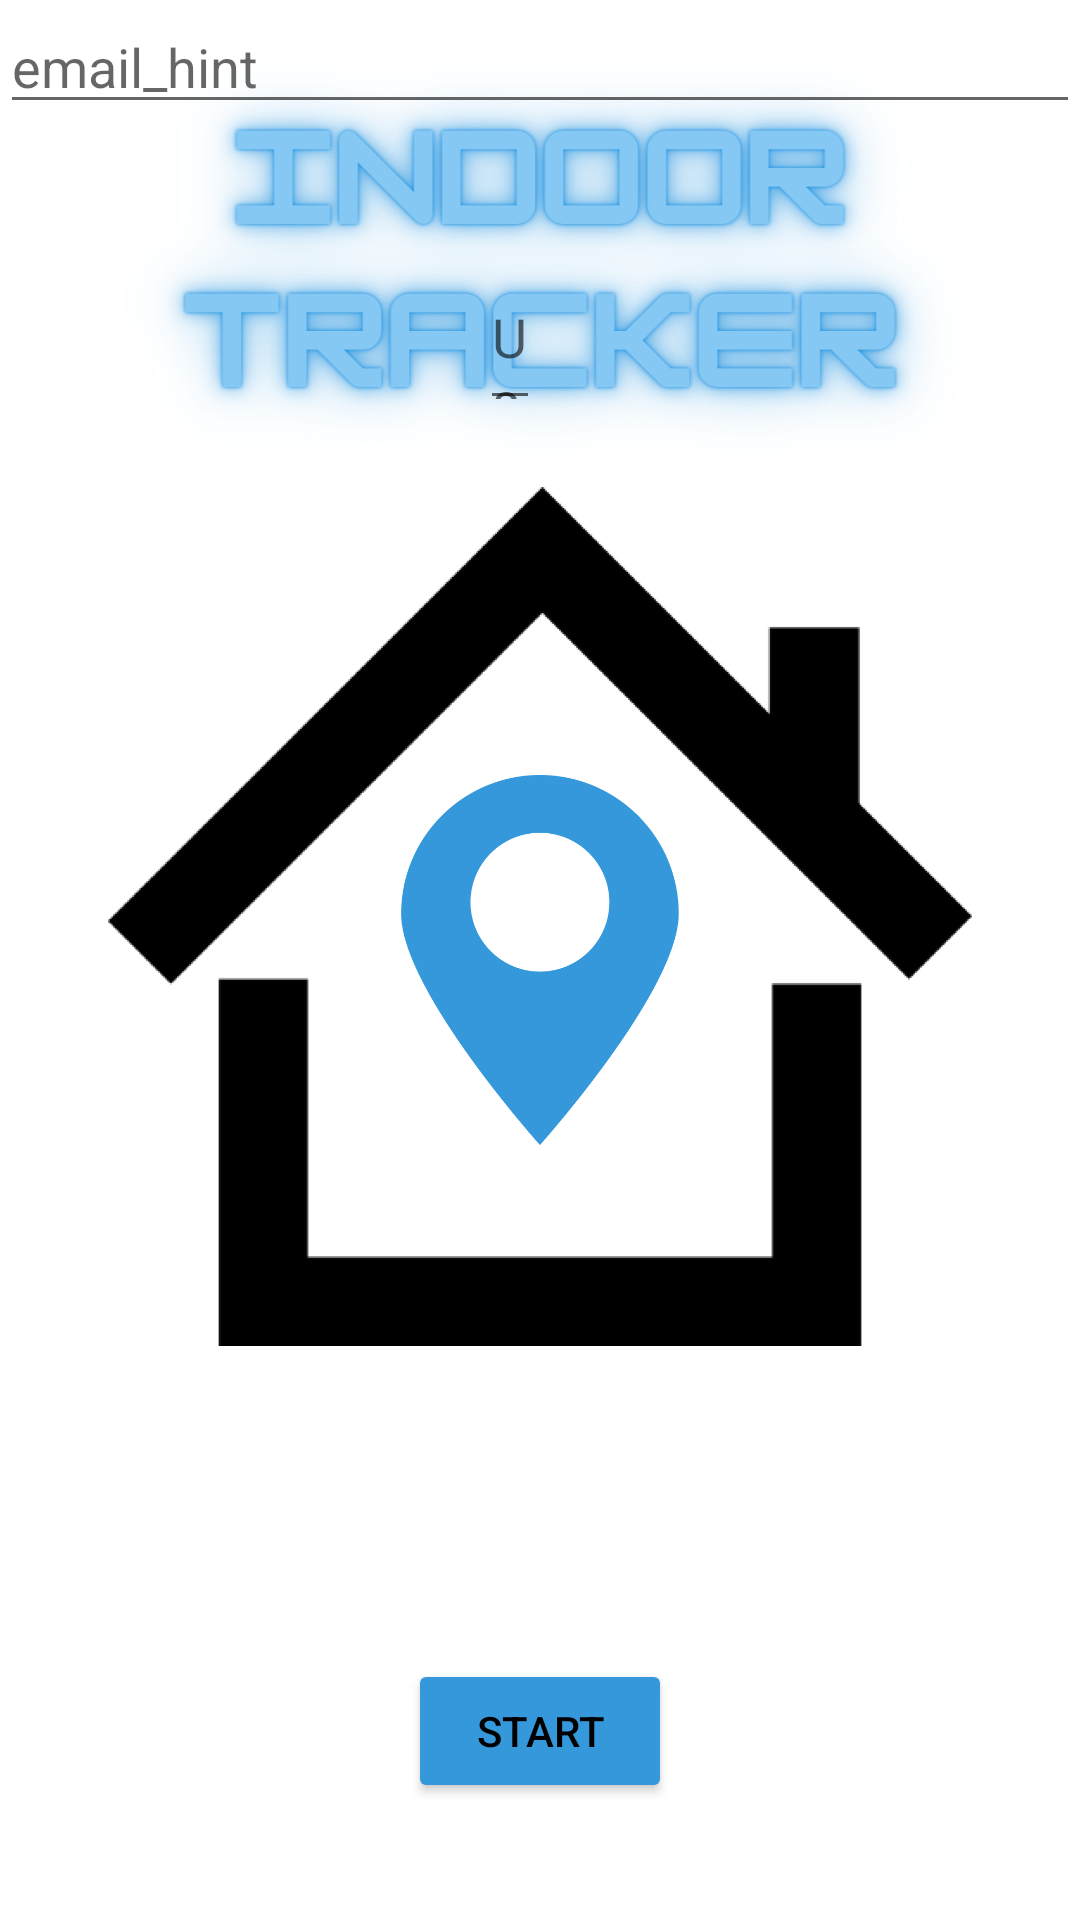

Here is an Android app screen rendered from its layout file. Give the layout XML and the strings, colors and styles it references.
<!-- AndroidManifest.xml: application theme Theme.IndoorMap -->
<!-- res/layout/activity_start_page.xml -->
<?xml version="1.0" encoding="utf-8"?>

<RelativeLayout xmlns:android="http://schemas.android.com/apk/res/android"
    xmlns:app="http://schemas.android.com/apk/res-auto"
    xmlns:tools="http://schemas.android.com/tools"
    android:layout_width="match_parent"
    android:layout_height="match_parent"
    android:background="@color/white"
    tools:context=".StartPage">


    <Button
        android:id="@+id/START"
        android:layout_width="wrap_content"
        android:layout_height="wrap_content"
        android:layout_alignParentTop="true"
        android:layout_centerHorizontal="true"
        android:layout_marginTop="553dp"
        android:layout_marginEnd="10dp"
        android:backgroundTint="#3498db"
        android:text="start"
        android:textColor="@color/black"
        app:iconTint="#3498db" />

    <ImageView
        android:id="@+id/imageView3"
        android:layout_width="match_parent"
        android:layout_height="match_parent"
        android:layout_alignParentTop="true"
        android:layout_alignParentEnd="true"
        android:layout_marginTop="0dp"
        android:layout_marginEnd="0dp"
        app:srcCompat="@drawable/start" />
    <ImageView
        android:id="@+id/back_king"
        android:layout_width="95dp"
        android:layout_height="100dp"
        android:layout_marginLeft="160dp"
        android:layout_marginTop="90dp"
        android:layout_marginRight="160dp"
        android:src="@mipmap/blackKing" />

    <EditText
        android:hint="User name"
        android:layout_width="20dp"
        android:layout_height="50dp"
        android:layout_marginStart="160dp"
        android:layout_marginTop="90dp"/>

    <EditText
        android:id="@+id/email_address"
        android:layout_width="fill_parent"
        android:layout_height="wrap_content"
        android:hint="email_hint"
        android:inputType="textEmailAddress" />

</RelativeLayout>
<!-- resources referenced by this layout -->
<resources>
  <!-- drawable start: png bitmap (drawable, 227875 bytes) -->
  <style name="Theme.IndoorMap" parent="Theme.MaterialComponents.DayNight.DarkActionBar">
          
          <item name="colorPrimary">@color/purple_500</item>
          <item name="colorPrimaryVariant">@color/purple_700</item>
          <item name="colorOnPrimary">@color/white</item>
          
          <item name="colorSecondary">@color/teal_200</item>
          <item name="colorSecondaryVariant">@color/teal_700</item>
          <item name="colorOnSecondary">@color/black</item>
          
          <item name="android:statusBarColor" tools:targetApi="l">?attr/colorPrimaryVariant</item>
          
      </style>
  <!-- not gathered from this repository: default colours our renderer supplied (Android Studio template values) -->
  <color name="purple_500">#FF6200EE</color>
  <color name="purple_700">#FF3700B3</color>
  <color name="teal_200">#FF03DAC5</color>
  <color name="teal_700">#FF018786</color>
  <color name="black">#FF000000</color>
  <color name="white">#FFFFFFFF</color>
</resources>
